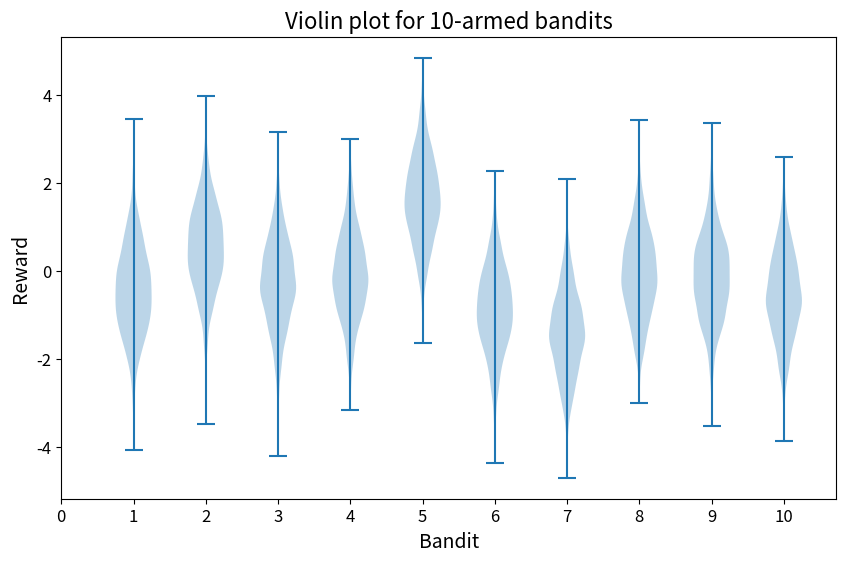

Recreate this plot in Python.
import numpy as np
import matplotlib.pyplot as plt
import scipy.stats as stats

# Set the figure size
plt.figure(figsize=(10, 6))

# Generate the data and plot the violin plot
data = np.random.randn(2000, 10) + np.random.randn(10)
plt.violinplot(dataset=data)

# Set the labels and title with increased font sizes
plt.xlabel("Bandit", fontsize=14)
plt.ylabel("Reward", fontsize=14)
plt.title("Violin plot for 10-armed bandits", fontsize=16)

plt.tick_params(axis='both', which='major', labelsize=12)
plt.xticks(np.arange(0, 11))

# Save the figure
plt.savefig('bandits_violin_plot.pdf', format='pdf')